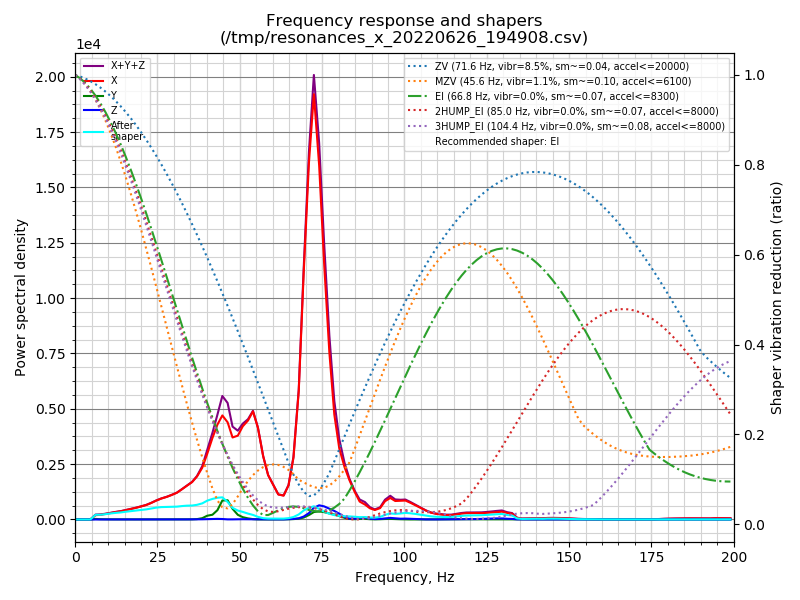

Values plotted in this chart, from the file beside it:
freq, psd_x, psd_y, psd_z, psd_xyz
0.0, 2.862e+02, 2.073e+01, 7.791e+00, 3.147e+02
1.5, 1.816e+02, 6.386e+01, 1.723e+01, 2.627e+02
3.1, 6.837e+01, 7.486e+01, 1.887e+01, 1.621e+02
4.6, 4.670e+02, 1.165e+02, 1.809e+01, 6.016e+02
6.2, 1.229e+03, 1.591e+02, 1.875e+01, 1.407e+03
7.7, 1.663e+03, 1.049e+02, 2.171e+01, 1.789e+03
9.3, 2.375e+03, 8.069e+01, 2.307e+01, 2.479e+03
10.8, 3.226e+03, 7.795e+01, 2.481e+01, 3.328e+03
12.3, 4.158e+03, 7.029e+01, 2.445e+01, 4.253e+03
13.9, 5.213e+03, 7.169e+01, 2.593e+01, 5.311e+03
15.4, 6.547e+03, 7.753e+01, 3.059e+01, 6.655e+03
17.0, 8.087e+03, 7.151e+01, 3.325e+01, 8.191e+03
18.5, 9.840e+03, 7.235e+01, 3.411e+01, 9.947e+03
20.1, 1.195e+04, 8.050e+01, 3.499e+01, 1.206e+04
21.6, 1.422e+04, 8.251e+01, 3.959e+01, 1.434e+04
23.1, 1.733e+04, 8.128e+01, 5.170e+01, 1.747e+04
24.7, 2.131e+04, 8.044e+01, 7.412e+01, 2.147e+04
26.2, 2.493e+04, 8.120e+01, 8.308e+01, 2.509e+04
27.8, 2.847e+04, 8.420e+01, 8.635e+01, 2.864e+04
29.3, 3.253e+04, 8.859e+01, 9.652e+01, 3.271e+04
30.9, 3.747e+04, 1.004e+02, 1.183e+02, 3.769e+04
32.4, 4.425e+04, 1.191e+02, 1.405e+02, 4.451e+04
33.9, 5.175e+04, 1.425e+02, 1.541e+02, 5.205e+04
35.5, 6.006e+04, 2.389e+02, 1.848e+02, 6.048e+04
37.0, 7.202e+04, 6.210e+02, 2.467e+02, 7.289e+04
38.6, 9.054e+04, 2.311e+03, 3.874e+02, 9.324e+04
40.1, 1.191e+05, 6.813e+03, 5.775e+02, 1.265e+05
41.7, 1.541e+05, 9.018e+03, 6.793e+02, 1.638e+05
43.2, 1.855e+05, 1.819e+04, 1.216e+03, 2.049e+05
44.7, 2.106e+05, 3.845e+04, 9.558e+02, 2.500e+05
46.3, 2.038e+05, 4.026e+04, 2.782e+02, 2.443e+05
47.8, 1.775e+05, 2.314e+04, 2.974e+02, 2.010e+05
49.4, 1.875e+05, 1.049e+04, 6.084e+02, 1.986e+05
50.9, 2.147e+05, 5.378e+03, 6.845e+02, 2.208e+05
52.5, 2.353e+05, 2.607e+03, 5.119e+02, 2.384e+05
54.0, 2.642e+05, 9.446e+02, 5.147e+02, 2.657e+05
55.5, 2.305e+05, 2.657e+02, 4.898e+02, 2.313e+05
57.1, 1.634e+05, 1.169e+02, 3.786e+02, 1.639e+05
58.6, 1.177e+05, 1.116e+02, 2.260e+02, 1.180e+05
60.2, 9.373e+04, 1.252e+02, 1.065e+02, 9.396e+04
61.7, 6.980e+04, 1.625e+02, 1.075e+02, 7.007e+04
63.3, 6.836e+04, 2.718e+02, 3.036e+02, 6.894e+04
64.8, 9.977e+04, 5.999e+02, 8.106e+02, 1.012e+05
66.3, 1.853e+05, 1.210e+03, 1.641e+03, 1.882e+05
67.9, 3.936e+05, 2.429e+03, 3.656e+03, 3.996e+05
69.4, 7.728e+05, 6.078e+03, 9.225e+03, 7.881e+05
71.0, 1.146e+06, 1.426e+04, 2.061e+04, 1.181e+06
72.5, 1.395e+06, 2.443e+04, 3.848e+04, 1.458e+06
74.1, 1.187e+06, 2.737e+04, 4.756e+04, 1.262e+06
75.6, 8.780e+05, 2.515e+04, 4.493e+04, 9.480e+05
77.2, 5.837e+05, 2.108e+04, 3.751e+04, 6.423e+05
78.7, 3.740e+05, 1.775e+04, 3.057e+04, 4.223e+05
80.2, 2.585e+05, 1.278e+04, 2.109e+04, 2.924e+05
81.8, 1.942e+05, 6.140e+03, 9.729e+03, 2.100e+05
83.3, 1.480e+05, 2.098e+03, 3.399e+03, 1.535e+05
84.9, 1.057e+05, 1.265e+03, 3.193e+03, 1.102e+05
86.4, 6.999e+04, 2.164e+03, 6.065e+03, 7.821e+04
88.0, 5.950e+04, 2.652e+03, 7.224e+03, 6.937e+04
89.5, 4.535e+04, 1.268e+03, 3.319e+03, 4.993e+04
91.0, 3.901e+04, 7.950e+02, 1.761e+03, 4.157e+04
... 70 more rows
